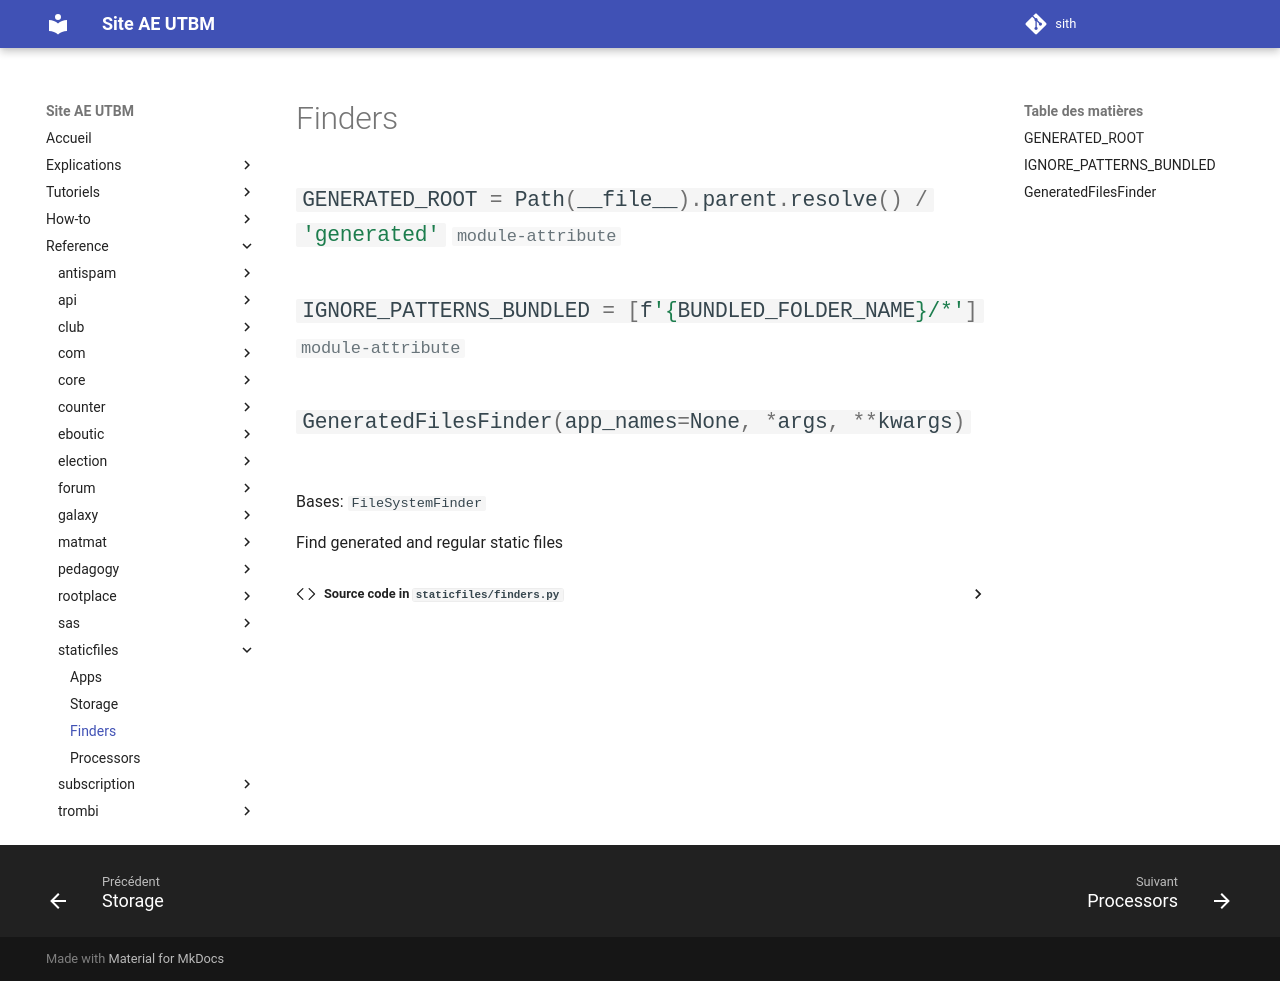

repository: ae-utbm/sith · page: reference/staticfiles/finders/index.html · generator: mkdocs

::: staticfiles.finders
